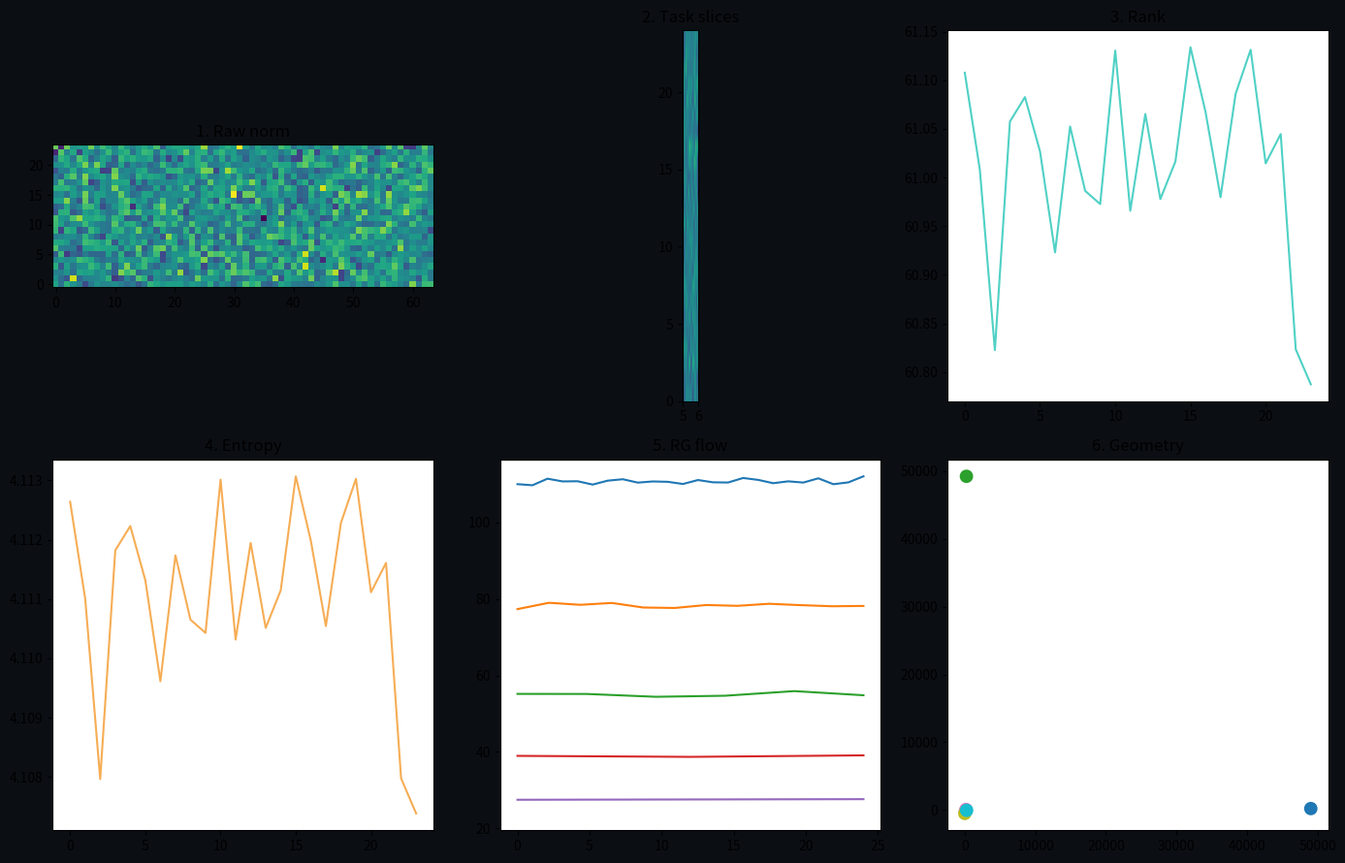

The matplotlib source for this figure:
import numpy as np
import matplotlib.pyplot as plt
from matplotlib import cm
import os

os.makedirs("figures", exist_ok=True)

# Synthetic Thought Tensor: L x N x d x K
L, N, d, K = 24, 64, 32, 6
np.random.seed(0)
T = np.random.randn(L, N, d, K)

# 1. Norms
norm_LN = np.linalg.norm(T, axis=(2,3))
T_task = [np.linalg.norm(T[:,:,:,k], axis=2) for k in range(K)]

# 2. Stats
ranks, ents = [], []
for l in range(L):
    M = T[l].reshape(N, d*K)
    U, s, Vt = np.linalg.svd(M, full_matrices=False)
    s /= (s.sum() + 1e-12)
    ranks.append(np.exp(-np.sum(s * np.log(s + 1e-12))))
    ents.append(-np.sum(s * np.log(s + 1e-12)))

# 3. RG Flow
def coarse_grain_norms(T):
    norms = []
    curr = T
    while curr.shape[0] >= 1:
        flat = curr.reshape(curr.shape[0], -1)
        norms.append(np.linalg.norm(flat, axis=1))
        if curr.shape[0] == 1: break
        curr = (curr[0::2] + curr[1::2]) / 2.0
    return norms
rg_norms = coarse_grain_norms(T)

# 4. Simple Geometry (Centroid distance instead of SVD)
task_flat = T.reshape(L*N*d, K).T
task_emb = np.array([[np.sum(task_flat[i] * task_flat[j]) for j in range(K)] for i in range(K)])
task_emb = task_emb[:, :2] # Simple projection

# Plotting
fig, axes = plt.subplots(2, 3, figsize=(14, 9), dpi=100)
fig.patch.set_facecolor("#0b0f14")
axes[0,0].imshow(norm_LN, cmap=cm.viridis, origin="lower"); axes[0,0].set_title("1. Raw norm")
for k in range(K): axes[0,1].imshow(T_task[k], cmap=cm.viridis, origin="lower", extent=[k, k+1, 0, L])
axes[0,1].set_title("2. Task slices"); axes[0,2].plot(ranks, color="#4fd1c5"); axes[0,2].set_title("3. Rank")
axes[1,0].plot(ents, color="#f6ad55"); axes[1,0].set_title("4. Entropy")
for i, n in enumerate(rg_norms): axes[1,1].plot(np.linspace(0, L, len(n)), n, label=f"scale {i}")
axes[1,1].set_title("5. RG flow")
axes[1,2].scatter(task_emb[:,0], task_emb[:,1], c=range(K), cmap=cm.tab10, s=80); axes[1,2].set_title("6. Geometry")
plt.tight_layout()
plt.savefig("figures/note027_thought_tensor_decomp.png", facecolor="#0b0f14")
print("Success")
